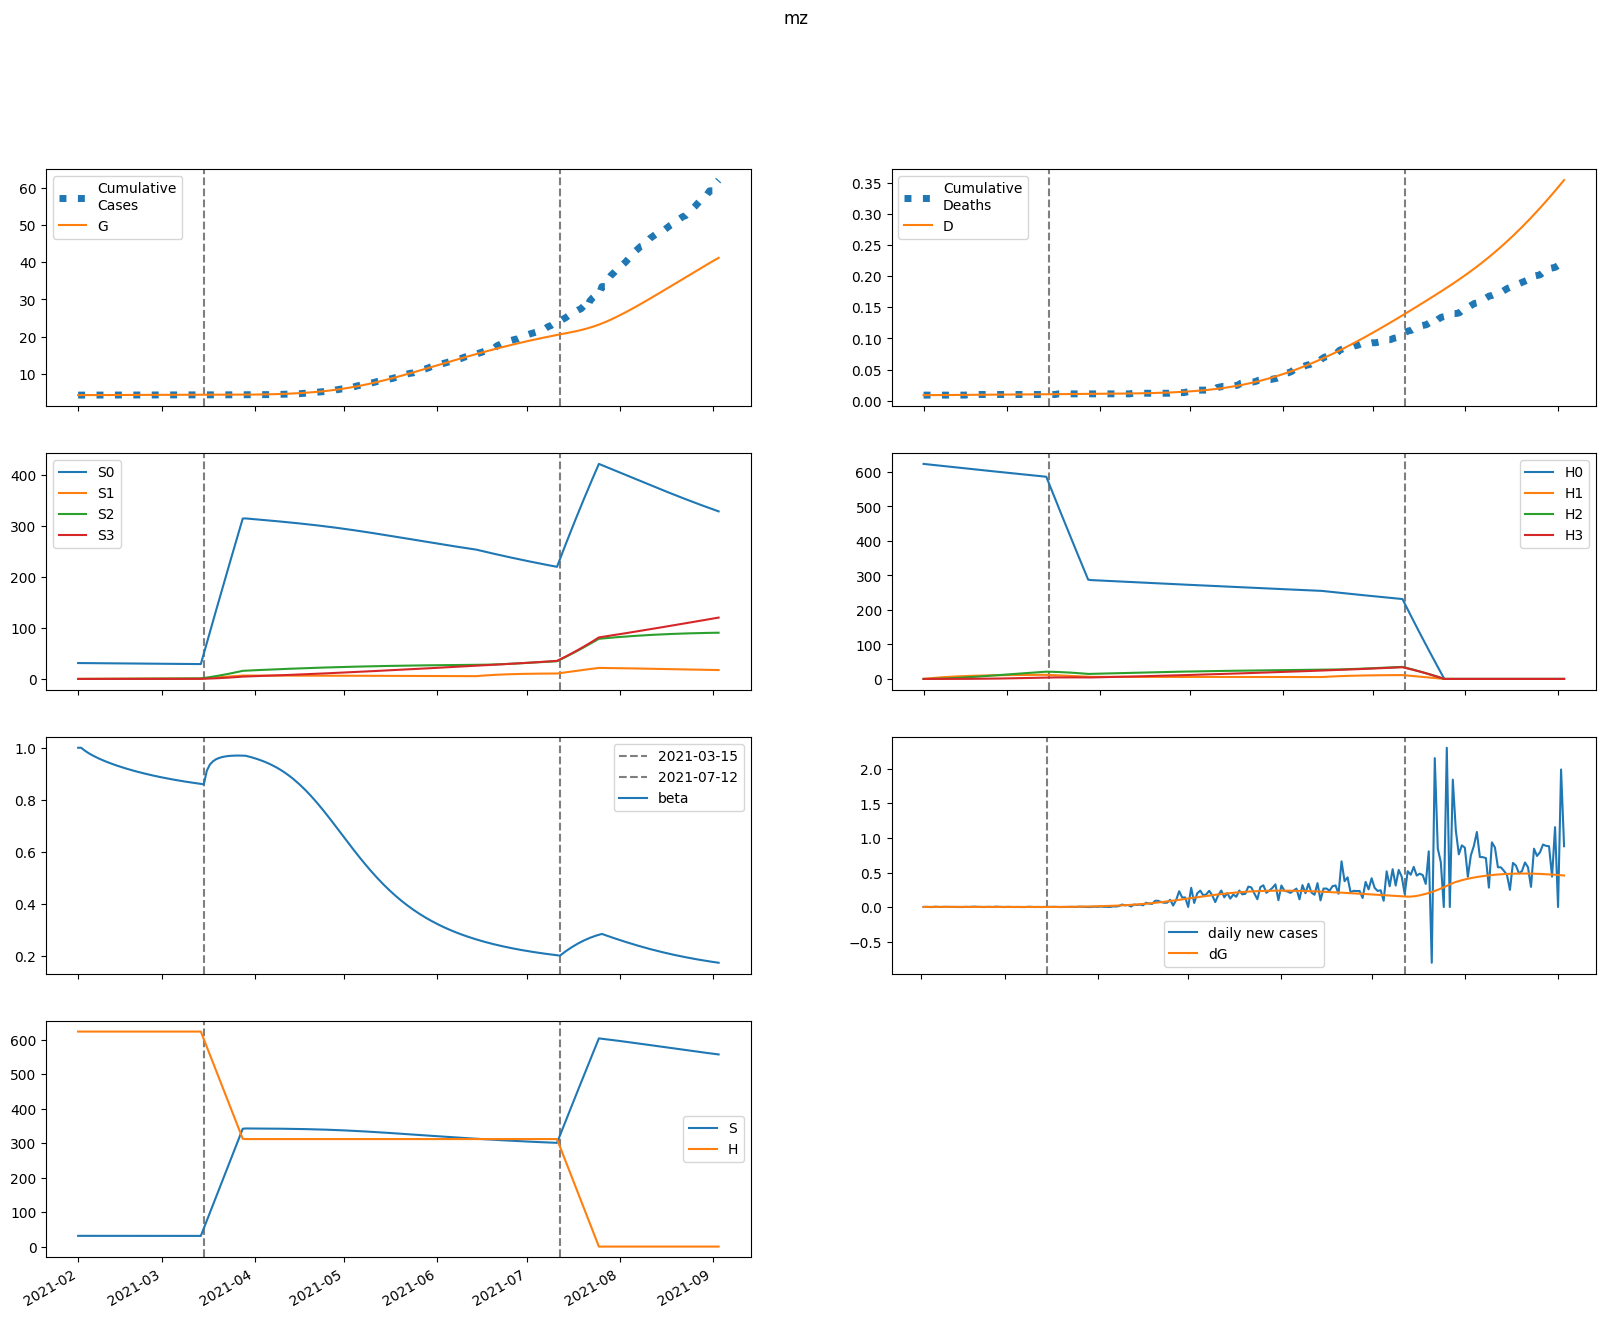

The data file committed next to this chart (first rows):
series, 2021-02-01, 2021-02-02, 2021-02-03, 2021-02-04, 2021-02-05, 2021-02-06, 2021-02-07, 2021-02-08, 2021-02-09, 2021-02-10, 2021-02-11, 2021-02-12, 2021-02-13, 2021-02-14, 2021-02-15, 2021-02-16, 2021-02-17, 2021-02-18, 2021-02-19, 2021-02-20, 2021-02-21, 2021-02-22, 2021-02-23
S, 31160, 31151, 31144, 31136, 31130, 31124, 31118, 31113, 31108, 31103, 31098, 31094, 31089, 31085, 31081, 31077, 31073, 31069, 31065, 31062, 31058, 31055, 31052
E, 25.82, 29.5, 31.45, 32.26, 32.32, 31.91, 31.22, 30.36, 29.42, 28.45, 27.49, 26.55, 25.64, 24.78, 23.96, 23.18, 22.44, 21.75, 21.08, 20.45, 19.85, 19.28, 18.73
I, 124.7, 96.95, 76.11, 60.42, 48.54, 39.52, 32.62, 27.31, 23.21, 20.01, 17.5, 15.52, 13.93, 12.65, 11.61, 10.75, 10.04, 9.435, 8.92, 8.475, 8.086, 7.742, 7.435
A, 186.5, 182.1, 178.3, 174.9, 171.7, 168.7, 165.7, 162.8, 159.9, 157, 154.1, 151.2, 148.3, 145.4, 142.5, 139.7, 136.8, 134, 131.3, 128.5, 125.8, 123.1, 120.5
IH, 0.0, 7.751, 13.69, 18.27, 21.82, 24.6, 26.78, 28.51, 29.89, 31, 31.9, 32.64, 33.24, 33.74, 34.15, 34.49, 34.78, 35.02, 35.22, 35.38, 35.52, 35.63, 35.71
IN, 22.1, 40.03, 49.66, 53.77, 54.33, 52.68, 49.74, 46.14, 42.27, 38.41, 34.71, 31.26, 28.11, 25.28, 22.75, 20.51, 18.55, 16.83, 15.32, 14.01, 12.87, 11.88, 11.01
D, 9.0, 9.0, 9.008, 9.023, 9.042, 9.066, 9.092, 9.121, 9.151, 9.183, 9.216, 9.251, 9.286, 9.321, 9.357, 9.394, 9.431, 9.468, 9.505, 9.543, 9.581, 9.619, 9.657
R, 0.0, 11.66, 26.61, 43.29, 60.64, 78.02, 94.98, 111.3, 126.8, 141.5, 155.4, 168.5, 180.8, 192.4, 203.3, 213.7, 223.5, 232.9, 241.8, 250.3, 258.5, 266.3, 273.8
G, 4372, 4374, 4376, 4379, 4382, 4384, 4387, 4389, 4392, 4394, 4396, 4398, 4401, 4403, 4405, 4407, 4408, 4410, 4412, 4414, 4415, 4417, 4418
H, 623155, 623155, 623155, 623155, 623155, 623155, 623155, 623155, 623155, 623155, 623155, 623155, 623155, 623155, 623155, 623155, 623155, 623155, 623155, 623155, 623155, 623155, 623155
S0, 31160, 31105, 31050, 30997, 30944, 30891, 30839, 30788, 30736, 30685, 30635, 30584, 30534, 30484, 30434, 30385, 30335, 30286, 30237, 30188, 30139, 30091, 30043
E0, 25.82, 29.5, 31.44, 32.23, 32.27, 31.84, 31.12, 30.24, 29.27, 28.28, 27.3, 26.34, 25.42, 24.54, 23.7, 22.91, 22.16, 21.45, 20.78, 20.14, 19.53, 18.95, 18.4
I0, 124.7, 96.95, 76.11, 60.42, 48.54, 39.51, 32.61, 27.3, 23.19, 19.99, 17.47, 15.48, 13.88, 12.6, 11.55, 10.69, 9.966, 9.358, 8.838, 8.389, 7.996, 7.648, 7.337
A0, 186.5, 182.1, 178.3, 174.9, 171.7, 168.7, 165.7, 162.8, 159.9, 156.9, 154, 151.1, 148.2, 145.3, 142.4, 139.5, 136.6, 133.8, 131, 128.2, 125.5, 122.8, 120.1
IH0, 0.0, 7.751, 13.69, 18.27, 21.82, 24.6, 26.78, 28.51, 29.89, 31, 31.9, 32.63, 33.23, 33.72, 34.13, 34.47, 34.76, 34.99, 35.19, 35.34, 35.47, 35.58, 35.66
IN0, 22.1, 40.03, 49.66, 53.77, 54.33, 52.68, 49.74, 46.13, 42.27, 38.4, 34.7, 31.25, 28.09, 25.25, 22.72, 20.48, 18.51, 16.78, 15.27, 13.96, 12.81, 11.81, 10.94
D0, 9.0, 9.0, 9.008, 9.023, 9.042, 9.066, 9.092, 9.121, 9.151, 9.183, 9.216, 9.251, 9.285, 9.321, 9.357, 9.394, 9.431, 9.468, 9.505, 9.543, 9.581, 9.619, 9.657
R0, 0.0, 11.66, 26.61, 43.29, 60.64, 78.02, 94.98, 111.3, 126.8, 141.5, 155.4, 168.4, 180.7, 192.3, 203.3, 213.6, 223.4, 232.8, 241.7, 250.2, 258.3, 266.1, 273.6
G0, 4372, 4374, 4376, 4379, 4382, 4384, 4387, 4389, 4392, 4394, 4396, 4398, 4401, 4403, 4405, 4406, 4408, 4410, 4412, 4413, 4415, 4417, 4418
H0, 623155, 622220, 621287, 620355, 619425, 618495, 617568, 616641, 615716, 614793, 613871, 612950, 612030, 611112, 610196, 609280, 608366, 607454, 606543, 605633, 604724, 603817, 602912
S1, 0.0, 46.73, 90.02, 130.1, 167.3, 201.7, 233.6, 263.1, 290.5, 315.8, 339.2, 360.9, 380.9, 399.5, 416.6, 432.4, 447.1, 460.6, 473.1, 484.6, 495.2, 505, 514
E1, 0.0, 0.0, 0.01177, 0.02994, 0.05119, 0.07351, 0.0957, 0.117, 0.1371, 0.1556, 0.1726, 0.1879, 0.2016, 0.2137, 0.2244, 0.2336, 0.2414, 0.248, 0.2534, 0.2577, 0.2611, 0.2635, 0.2651
I1, 0.0, 0.0, 0.0, 0.0009439, 0.003118, 0.006475, 0.01082, 0.0159, 0.02148, 0.02733, 0.03326, 0.03914, 0.04483, 0.05027, 0.05537, 0.0601, 0.06444, 0.06837, 0.07189, 0.075, 0.07771, 0.08004, 0.08201
A1, 0.0, 0.0, 0.0, 0.001411, 0.004942, 0.01088, 0.01925, 0.02994, 0.04276, 0.05747, 0.07381, 0.09153, 0.1104, 0.1301, 0.1505, 0.1713, 0.1924, 0.2136, 0.2347, 0.2557, 0.2763, 0.2965, 0.3161
IH1, 0.0, 0.0, 0.0, 0.0, 5.865468831260535e-05, 0.0002518, 0.0006513, 0.001316, 0.00229, 0.003599, 0.005257, 0.007266, 0.009618, 0.0123, 0.01528, 0.01856, 0.02209, 0.02585, 0.02981, 0.03395, 0.03823, 0.04264, 0.04714
IN1, 0.0, 0.0, 0.0, 0.0, 0.0001672, 0.0006881, 0.001706, 0.003301, 0.005495, 0.008264, 0.01155, 0.01526, 0.01932, 0.02362, 0.02807, 0.03258, 0.03708, 0.04151, 0.04579, 0.04989, 0.05376, 0.05739, 0.06074
D1, 0.0, 0.0, 0.0, 0.0, 0.0, 6.276010198359415e-08, 3.3213334085976993e-07, 1.0290480510947988e-06, 2.4375600940811445e-06, 4.887722201378326e-06, 8.73873504586216e-06, 1.436398595142495e-05, 2.2138561518284416e-05, 3.242928785044089e-05, 4.558709638476613e-05, 6.194141050999108e-05, 8.179622612712527e-05, 0.0001054, 0.0001331, 0.000165, 0.0002013, 0.0002422, 0.0002878
R1, 0.0, 0.0, 0.0, 0.0, 5.6712561140467705e-05, 0.0002875, 0.000857, 0.001959, 0.003798, 0.006577, 0.01048, 0.01568, 0.02231, 0.03049, 0.0403, 0.05179, 0.06501, 0.07996, 0.09664, 0.115, 0.135, 0.1567, 0.1798
G1, 0.0, 0.0, 0.0, 0.0009439, 0.003344, 0.007447, 0.01334, 0.02101, 0.03039, 0.04138, 0.05386, 0.06769, 0.08276, 0.09892, 0.1161, 0.134, 0.1528, 0.1721, 0.192, 0.2123, 0.233, 0.2539, 0.275
H1, 0.0, 934.7, 1801, 2605, 3349, 4039, 4678, 5270, 5819, 6327, 6797, 7232, 7635, 8008, 8353, 8671, 8966, 9238, 9489, 9721, 9935, 10133, 10315
S2, 0.0, 0.0, 3.337, 9.726, 18.9, 30.62, 44.66, 60.81, 78.88, 98.68, 120.1, 142.8, 166.9, 192.1, 218.4, 245.5, 273.4, 302.1, 331.4, 361.2, 391.5, 422.2, 453.2
E2, 0.0, 0.0, 0.0, 0.0002662, 0.0009253, 0.002028, 0.003582, 0.005574, 0.007974, 0.01075, 0.01386, 0.01726, 0.02091, 0.02477, 0.0288, 0.03296, 0.03721, 0.04151, 0.04584, 0.05016, 0.05445, 0.05868, 0.06283
I2, 0.0, 0.0, 0.0, 0.0, 2.133746429485325e-05, 9.041107996017098e-05, 0.0002313, 0.0004632, 0.0007991, 0.001247, 0.00181, 0.002488, 0.003276, 0.004168, 0.005157, 0.006232, 0.007383, 0.008599, 0.009869, 0.01118, 0.01253, 0.01389, 0.01527
A2, 0.0, 0.0, 0.0, 0.0, 3.189659329752464e-05, 0.0001415, 0.0003788, 0.0007929, 0.001429, 0.002327, 0.003522, 0.005041, 0.006906, 0.009135, 0.01174, 0.01472, 0.01807, 0.02181, 0.02591, 0.03036, 0.03515, 0.04026, 0.04568
IH2, 0.0, 0.0, 0.0, 0.0, 0.0, 1.3259291082317296e-06, 6.929474307125208e-06, 2.1228595302458072e-05, 4.977446254185739e-05, 9.888206983049363e-05, 0.0001753, 0.0002858, 0.0004373, 0.000636, 0.000888, 0.001199, 0.001573, 0.002014, 0.002526, 0.003111, 0.003772, 0.004508, 0.005322
IN2, 0.0, 0.0, 0.0, 0.0, 0.0, 3.7807406706282287e-06, 1.908713024077354e-05, 5.647684431748189e-05, 0.0001279, 0.0002454, 0.00042, 0.0006616, 0.0009776, 0.001374, 0.001853, 0.002417, 0.003065, 0.003795, 0.004603, 0.005483, 0.006429, 0.007436, 0.008495
D2, 0.0, 0.0, 0.0, 0.0, 0.0, 0.0, 1.4187347755073783e-09, 8.833223313747744e-09, 3.154767026554227e-08, 8.48059934307208e-08, 1.9060910935277703e-07, 3.7816325343752935e-07, 6.840102569783837e-07, 1.1518963182374033e-06, 1.8324331965308327e-06, 2.78260012059766e-06, 4.065128367462953e-06, 5.74780437455196e-06, 7.902721700398824e-06, 1.0605507192451188e-05, 1.3934542312051381e-05, 1.7970196649713846e-05, 2.2794087190468223e-05
R2, 0.0, 0.0, 0.0, 0.0, 0.0, 1.2820260030664488e-06, 7.696144182042128e-06, 2.6593482455896242e-05, 6.933134620875271e-05, 0.0001514, 0.0002922, 0.0005148, 0.0008451, 0.001311, 0.001944, 0.002774, 0.003834, 0.005155, 0.006767, 0.008702, 0.01099, 0.01365, 0.01672
G2, 0.0, 0.0, 0.0, 0.0, 2.133746429485325e-05, 9.551774973903094e-05, 0.0002581, 0.0005453, 0.0009921, 0.001631, 0.002493, 0.003604, 0.004988, 0.006664, 0.00865, 0.01096, 0.0136, 0.01658, 0.01991, 0.02359, 0.02761, 0.03197, 0.03668
H2, 0.0, 0.0, 66.77, 194.6, 378.4, 613.1, 894.3, 1218, 1580, 1977, 2405, 2862, 3344, 3850, 4376, 4921, 5481, 6057, 6644, 7243, 7851, 8467, 9090
S3, 0.0, 0.0, 0.0, 0.03972, 0.1555, 0.3805, 0.745, 1.277, 2.001, 2.94, 4.114, 5.543, 7.243, 9.23, 11.52, 14.12, 17.04, 20.29, 23.89, 27.83, 32.13, 36.79, 41.82
E3, 0.0, 0.0, 0.0, 0.0, 1.662617714981232e-06, 7.382734156017488e-06, 1.9822124418875143e-05, 4.1669137102929253e-05, 7.550603146008563e-05, 0.0001237, 0.0001885, 0.0002717, 0.0003749, 0.0004994, 0.0006462, 0.0008159, 0.001009, 0.001225, 0.001465, 0.001728, 0.002013, 0.002319, 0.002646
I3, 0.0, 0.0, 0.0, 0.0, 0.0, 1.332835087761885e-07, 6.932207426041105e-07, 2.116350790968391e-06, 4.950247442652424e-06, 9.81844074691139e-06, 1.738730581931778e-05, 2.833667710300933e-05, 4.3334685838692006e-05, 6.301684824175003e-05, 8.796925718379234e-05, 0.0001187, 0.0001557, 0.0001993, 0.0002498, 0.0003075, 0.0003724, 0.0004446, 0.0005241
A3, 0.0, 0.0, 0.0, 0.0, 0.0, 1.9924063206172919e-07, 1.0759461839253565e-06, 3.408094741648115e-06, 8.264554575855264e-06, 1.6980679065310164e-05, 3.112527350294609e-05, 5.246261266978719e-05, 8.291178500874002e-05, 0.0001245, 0.0001793, 0.0002496, 0.0003373, 0.0004447, 0.0005736, 0.0007261, 0.000904, 0.001109, 0.001342
IH3, 0.0, 0.0, 0.0, 0.0, 0.0, 0.0, 8.282356398657675e-09, 5.126801427492449e-08, 1.8221232616448258e-07, 4.878077480045545e-07, 1.0925336271893748e-06, 2.160900272350215e-06, 3.897842121637582e-06, 6.5475429358948335e-06, 1.0390974519439816e-05, 1.574241820718308e-05, 2.2945221188011603e-05, 3.236701919793377e-05, 4.4394633743720705e-05, 5.942882644883322e-05, 7.787906627166101e-05, 0.0001002, 0.0001267
IN3, 0.0, 0.0, 0.0, 0.0, 0.0, 0.0, 2.3616226154656864e-08, 1.419905848770176e-07, 4.901911794359242e-07, 1.2748245447217002e-06, 2.7739961093246586e-06, 5.331411214498396e-06, 9.346382371568092e-06, 1.5261263481546397e-05, 2.3547549678735495e-05, 3.469162166343544e-05, 4.9180888238674764e-05, 6.749088795319304e-05, 9.007374558485036e-05, 0.0001173, 0.0001497, 0.0001874, 0.0002308
D3, 0.0, 0.0, 0.0, 0.0, 0.0, 0.0, 0.0, 8.862062815403622e-12, 6.371847578007942e-11, 2.5868437708712354e-10, 7.806352201295179e-10, 1.9496384803203234e-09, 4.2617865007187275e-09, 8.432450024939535e-09, 1.5438274695060755e-08, 2.6556543998161314e-08, 4.3400820228657816e-08, 6.795204474665184e-08, 1.0258452655170336e-07, 1.5008647092196172e-07, 2.1367489524050908e-07, 2.970049457822e-07, 4.0417376694693556e-07
R3, 0.0, 0.0, 0.0, 0.0, 0.0, 0.0, 8.008117631494977e-09, 5.579264426884738e-08, 2.2007879943008864e-07, 6.465706950556911e-07, 1.5744947167638433e-06, 3.3598512401905807e-06, 6.496049120508254e-06, 1.1631024568422815e-05, 1.9580302489435822e-05, 3.1335748810104246e-05, 4.806999446263803e-05, 7.11366926710039e-05, 0.0001021, 0.0001426, 0.0001945, 0.0002598, 0.0003408
G3, 0.0, 0.0, 0.0, 0.0, 0.0, 1.332835087761885e-07, 7.251193251574251e-07, 2.314157063742851e-06, 5.654557415977258e-06, 1.1707487512947317e-05, 2.1626188252091e-05, 3.6736842616861825e-05, 5.851663435148102e-05, 8.857003522462365e-05, 0.0001286, 0.0001804, 0.0002458, 0.0003267, 0.0004249, 0.0005424, 0.0006809, 0.0008422, 0.001028
H3, 0.0, 0.0, 0.0, 0.7948, 3.112, 7.616, 14.91, 25.56, 40.06, 58.86, 82.4, 111, 145.1, 184.9, 230.7, 282.8, 341.4, 406.7, 478.8, 557.9, 644.1, 737.6, 838.4
beta, 1, 1, 0.9909, 0.983, 0.9759, 0.9695, 0.9636, 0.9582, 0.9531, 0.9483, 0.9437, 0.9394, 0.9352, 0.9312, 0.9274, 0.9237, 0.9202, 0.9168, 0.9135, 0.9103, 0.9072, 0.9043, 0.9014
